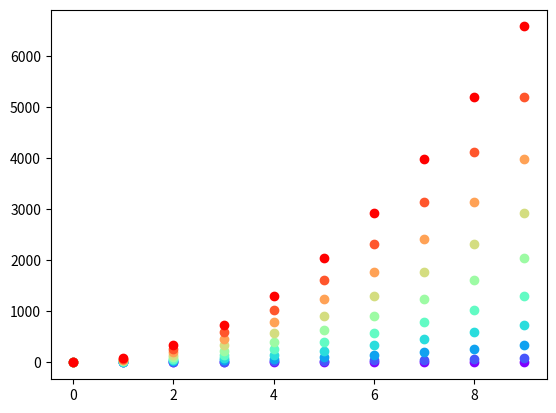

Here is the Python script that generated this plot:
import numpy as np
import matplotlib.pyplot as plt
import matplotlib.cm as cm

x = np.arange(10)
ys = [i+x+(i*x)**2 for i in range(10)]

colors = cm.rainbow(np.linspace(0, 1, len(ys)))
for y, c in zip(ys, colors):
    plt.scatter(x, y, color=c)
plt.show()